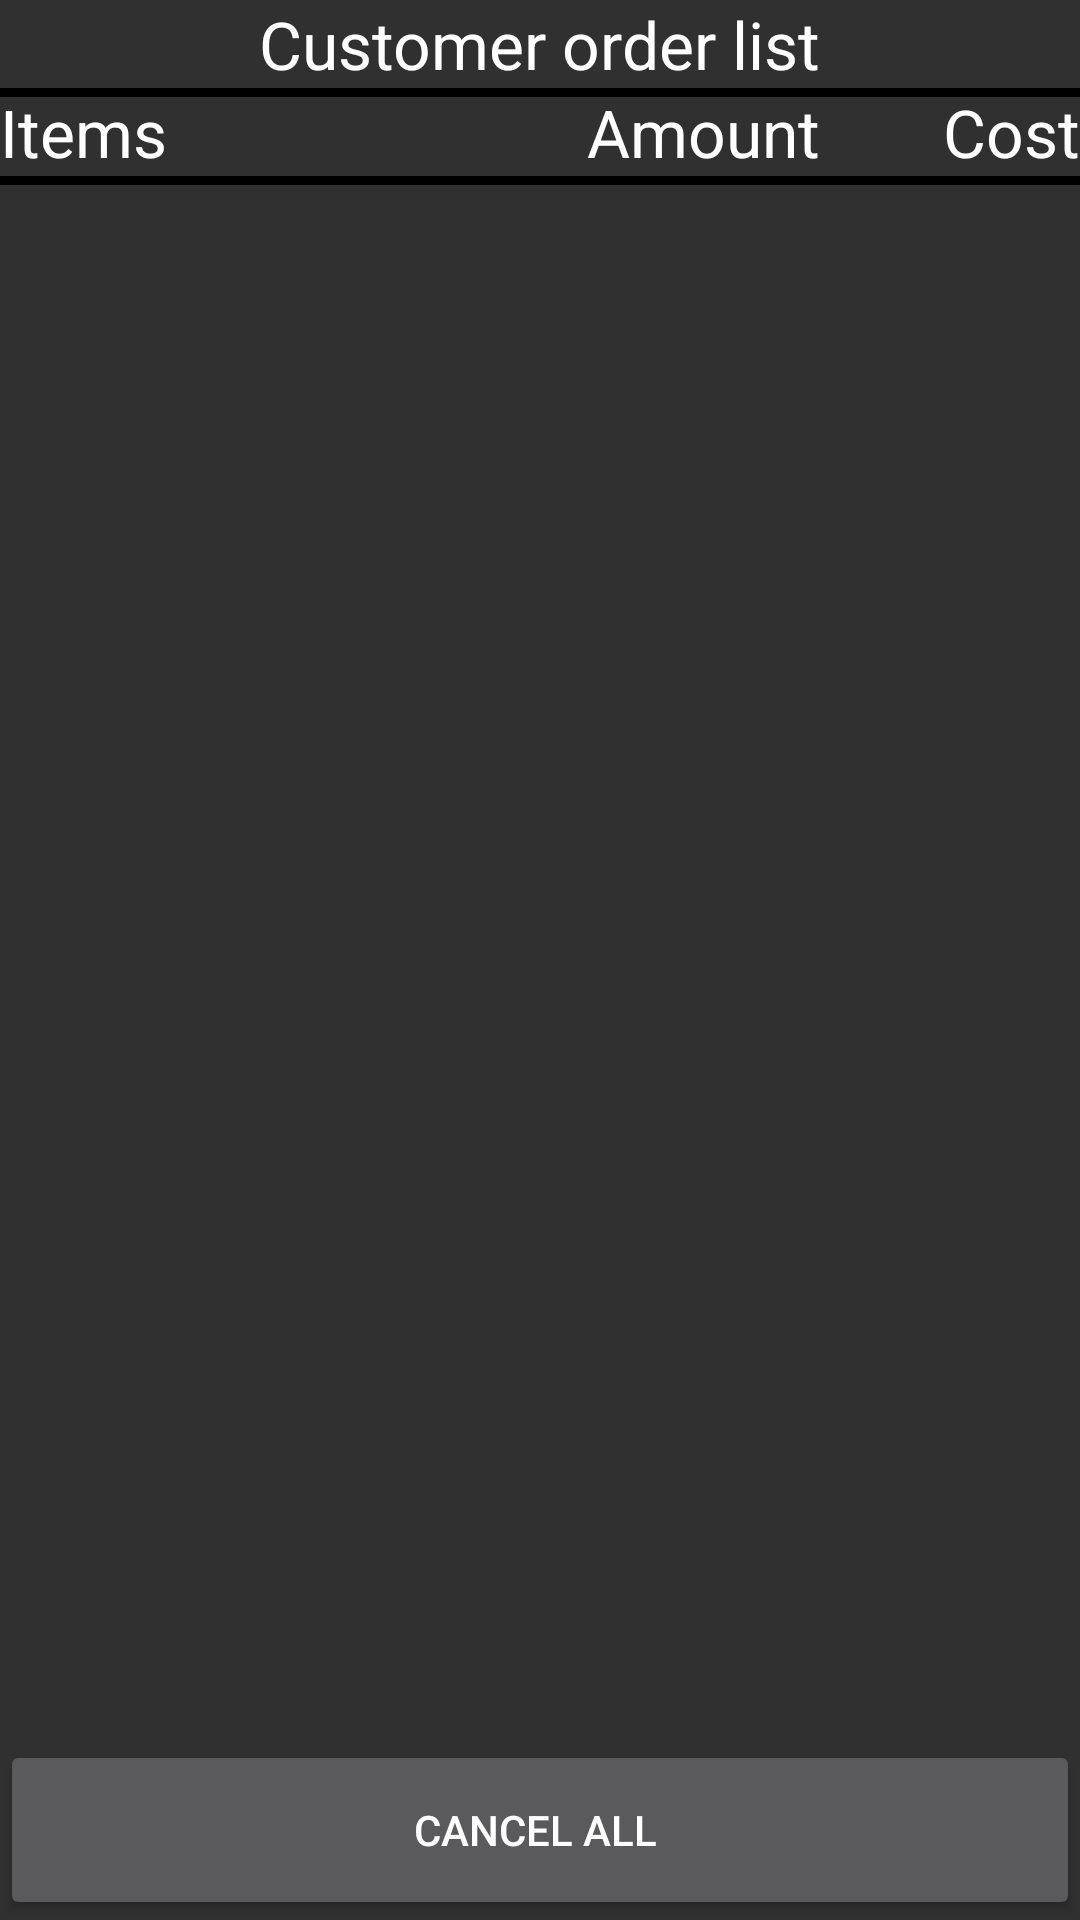

Layout XML and referenced resources for this Android screen:
<!-- AndroidManifest.xml: application theme Theme.AppCompat.NoActionBar -->
<!-- res/layout/order_item_main.xml -->
<?xml version="1.0" encoding="utf-8"?>
<RelativeLayout xmlns:android="http://schemas.android.com/apk/res/android"
    android:orientation="vertical" android:layout_width="match_parent"
    android:layout_height="match_parent"
    >

    <TextView
        android:layout_width="wrap_content"
        android:layout_height="wrap_content"
        android:textAppearance="?android:attr/textAppearanceLarge"
        android:text="Customer order list"
        android:id="@+id/customerOrderList"
        android:layout_gravity="center_horizontal"
        android:layout_alignParentTop="true"
        android:layout_centerHorizontal="true" />

    <TextView
        android:layout_width="wrap_content"
        android:layout_height="wrap_content"
        android:textAppearance="?android:attr/textAppearanceLarge"
        android:text="Items"
        android:id="@+id/textView13"
        android:layout_below="@+id/customerOrderList"
        android:layout_alignParentLeft="true"
        android:layout_alignParentStart="true" />

    <TextView
        android:layout_width="wrap_content"
        android:layout_height="wrap_content"
        android:textAppearance="?android:attr/textAppearanceLarge"
        android:text="Cost"
        android:id="@+id/textView14"
        android:layout_below="@+id/customerOrderList"
        android:layout_alignParentRight="true"
        android:layout_alignParentEnd="true" />

    <ListView
        android:layout_width="wrap_content"
        android:layout_height="300dp"
        android:id="@+id/selectedItemListView"
        android:layout_below="@+id/textView13"
        android:layout_alignParentLeft="true"
        android:layout_alignParentStart="true"
        android:choiceMode="multipleChoice"
        android:layout_above="@+id/btnCancelAll" />

    <TextView
        android:layout_width="wrap_content"
        android:layout_height="wrap_content"
        android:textAppearance="?android:attr/textAppearanceLarge"
        android:text="Amount"
        android:id="@+id/textView25"
        android:layout_below="@+id/customerOrderList"
        android:layout_alignRight="@+id/customerOrderList"
        android:layout_alignEnd="@+id/customerOrderList" />

    <Button
        android:layout_width="100dp"
        android:layout_height="60dp"
        android:text="Cancel All "
        android:id="@+id/btnCancelAll"
        android:layout_alignParentBottom="true"
        android:layout_alignRight="@+id/textView14"
        android:layout_alignEnd="@+id/textView14"
        android:layout_alignParentLeft="true"
        android:layout_alignParentStart="true" />

    <ImageView
        android:layout_width="match_parent"
        android:layout_height="3dp"
        android:id="@+id/imageView12"
        android:layout_below="@+id/customerOrderList"
        android:layout_alignParentRight="true"
        android:layout_alignParentEnd="true"
        android:background="#000" />

    <ImageView
        android:layout_width="match_parent"
        android:layout_height="3dp"
        android:id="@+id/imageView13"
        android:background="#000"
        android:layout_alignTop="@+id/selectedItemListView"
        android:layout_alignParentLeft="true"
        android:layout_alignParentStart="true" />


</RelativeLayout>
<!-- resources referenced by this layout -->
<resources>

</resources>
